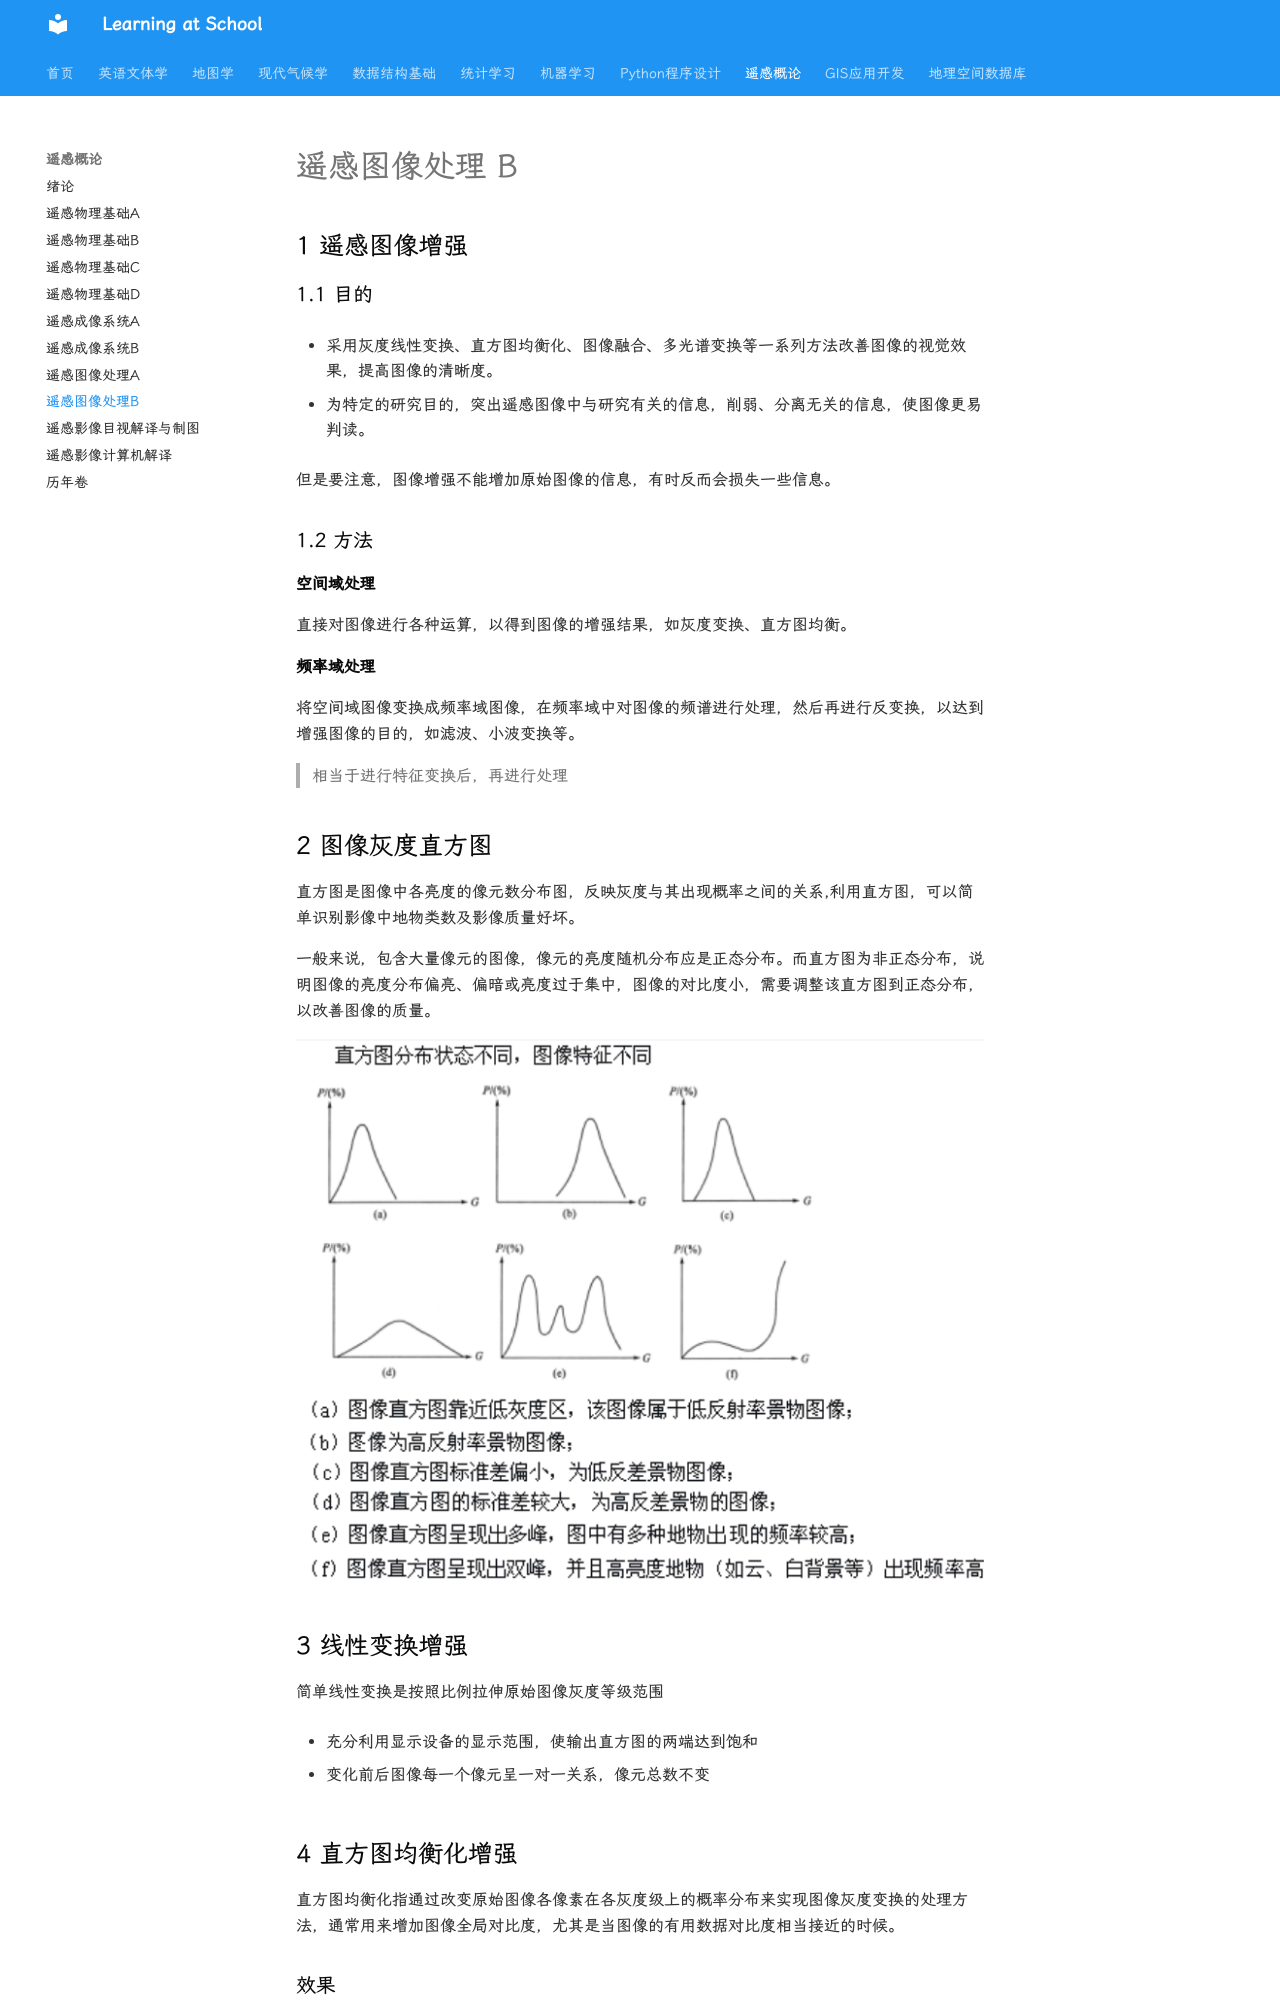

repository: WhereIsMyCake/Courses_School · page: ZJUcourse/RS/chapter9/index.html · generator: mkdocs

# 遥感图像处理 B

## 1 遥感图像增强

### 1.1 目的

- 采用灰度线性变换、直方图均衡化、图像融合、多光谱变换等一系列方法改善图像的视觉效果，提高图像的清晰度。

- 为特定的研究目的，突出遥感图像中与研究有关的信息，削弱、分离无关的信息，使图像更易判读。

但是要注意，图像增强不能增加原始图像的信息，有时反而会损失一些信息。

### 1.2 方法

#### 空间域处理

直接对图像进行各种运算，以得到图像的增强结果，如灰度变换、直方图均衡。

#### 频率域处理

将空间域图像变换成频率域图像，在频率域中对图像的频谱进行处理，然后再进行反变换，以达到增强图像的目的，如滤波、小波变换等。

>相当于进行特征变换后，再进行处理

## 2 图像灰度直方图

直方图是图像中各亮度的像元数分布图，反映灰度与其出现概率之间的关系,利用直方图，可以简单识别影像中地物类数及影像质量好坏。

一般来说，包含大量像元的图像，像元的亮度随机分布应是正态分布。而直方图为非正态分布，说明图像的亮度分布偏亮、偏暗或亮度过于集中，图像的对比度小，需要调整该直方图到正态分布，以改善图像的质量。

![直方图](chart.png)

## 3 线性变换增强

简单线性变换是按照比例拉伸原始图像灰度等级范围

 - 充分利用显示设备的显示范围，使输出直方图的两端达到饱和
 
 -  变化前后图像每一个像元呈一对一关系，像元总数不变


## 4 直方图均衡化增强

直方图均衡化指通过改变原始图像各像素在各灰度级上的概率分布来实现图像灰度变换的处理方法，通常用来增加图像全局对比度，尤其是当图像的有用数据对比度相当接近的时候。

### 效果

增强了峰值处的对比度，两端（最亮和最暗）对比度减弱了。

### 缺点

- 变换后图像的灰度级减少，某些细节消失

- 某些图像，如直方图有高峰，经处理后对比度不自然地过分增强

## 5 直方图匹配增强

指将一幅图像的直方图变成规定形状的直方图而进行的图像增强方法，具体是将某幅影像或某一区域的直方图匹配到另一幅影像上，使两幅影像的色调保持一致。
